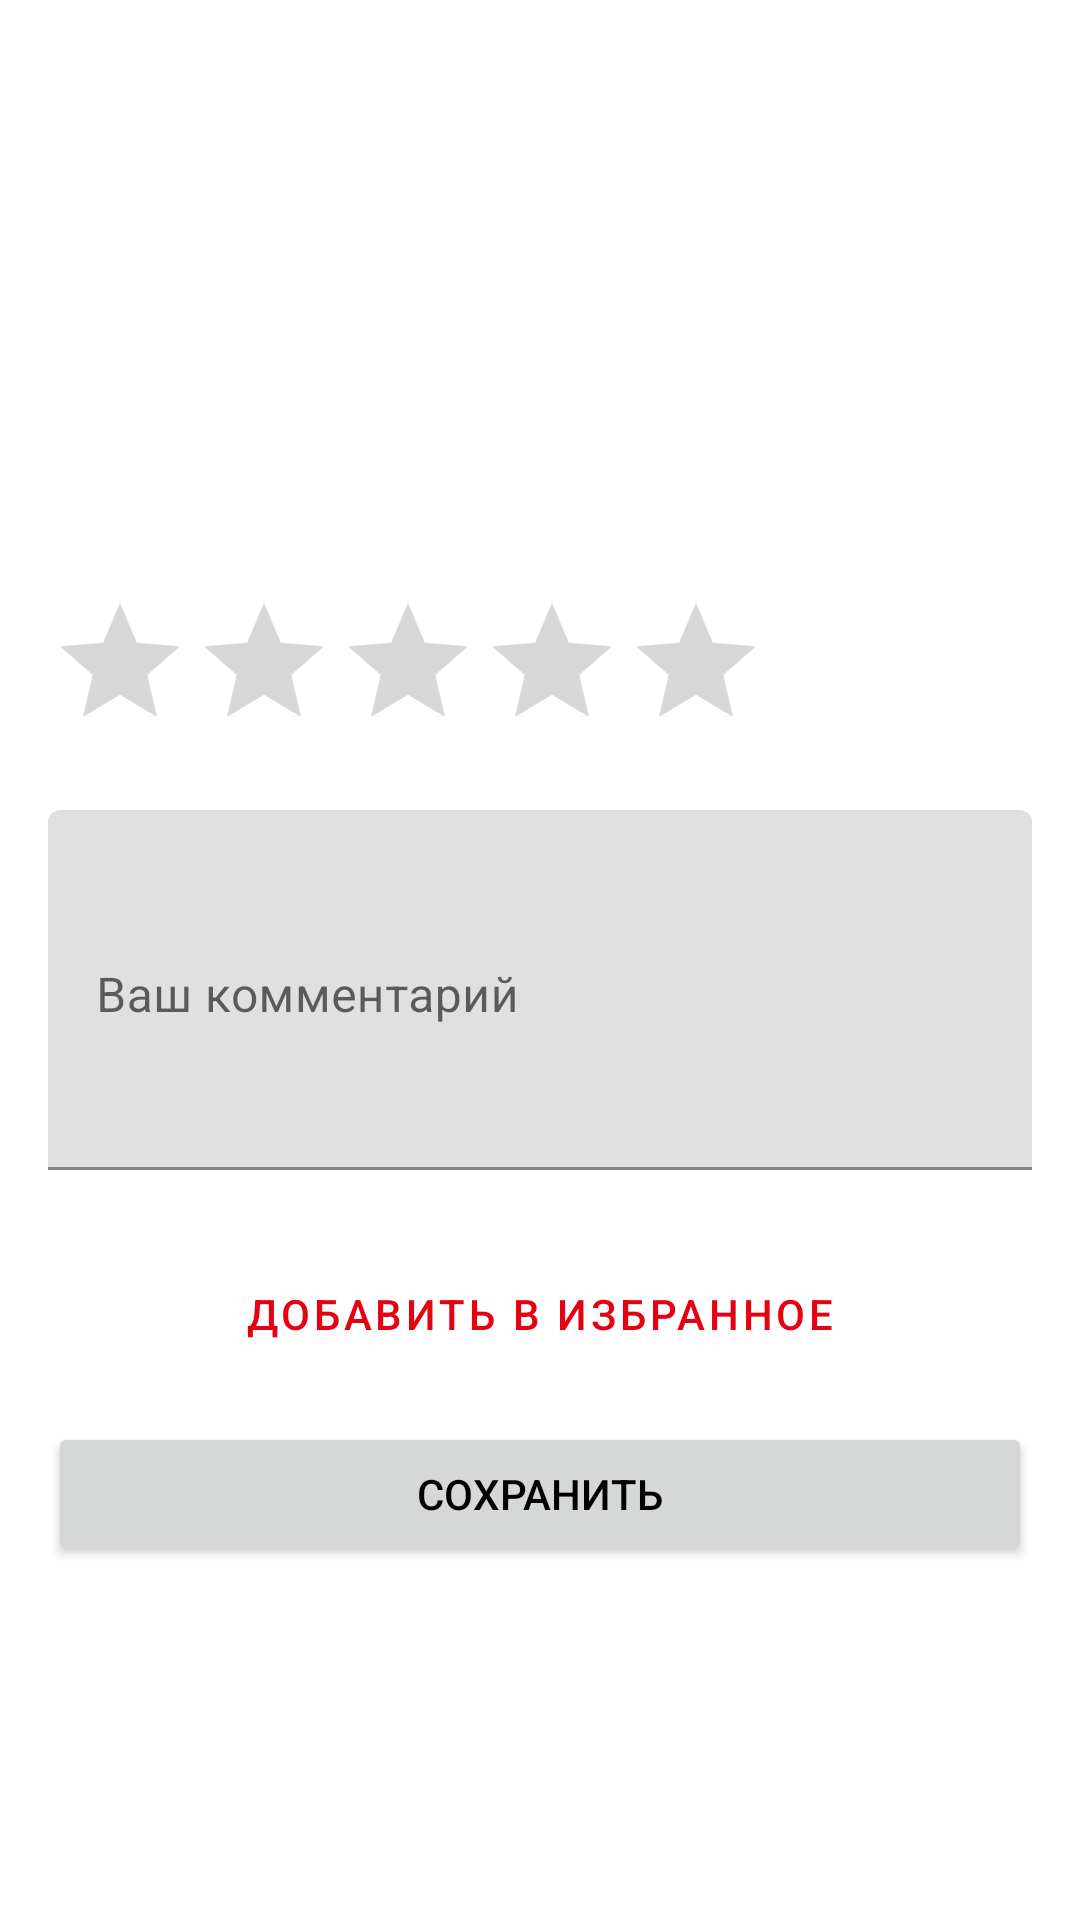

Write the Android layout XML for this screen, with the resource values it uses.
<!-- AndroidManifest.xml: application theme Theme.GameCatalog -->
<!-- res/layout/activity_detail.xml -->
<?xml version="1.0" encoding="utf-8"?>
<ScrollView xmlns:android="http://schemas.android.com/apk/res/android"
    xmlns:app="http://schemas.android.com/apk/res-auto"
    android:layout_width="match_parent"
    android:layout_height="match_parent">

    <LinearLayout
        android:layout_width="match_parent"
        android:layout_height="wrap_content"
        android:orientation="vertical"
        android:padding="16dp">

        
        <ImageView
            android:id="@+id/ivCover"
            android:layout_width="match_parent"
            android:layout_height="wrap_content"
            android:maxHeight="400dp"
            android:adjustViewBounds="true"
            android:scaleType="fitCenter"
            android:contentDescription="Обложка игры" />

        
        <TextView
            android:id="@+id/tvTitle"
            android:layout_width="match_parent"
            android:layout_height="wrap_content"
            android:textSize="28sp"
            android:textStyle="bold"
            android:layout_marginTop="16dp"
            android:textColor="#000000"/>



        
        <TextView
            android:id="@+id/tvInfo"
            android:layout_width="match_parent"
            android:layout_height="wrap_content"
            android:textSize="18sp"
            android:layout_marginTop="8dp"
            android:textColor="#000000"/>

        
        <TextView
            android:id="@+id/tvGenre"
            android:layout_width="match_parent"
            android:layout_height="wrap_content"
            android:textSize="16sp"
            android:layout_marginTop="12dp"
            android:textColor="#000000"/>

        
        <TextView
            android:id="@+id/tvDescription"
            android:layout_width="match_parent"
            android:layout_height="wrap_content"
            android:textSize="16sp"
            android:layout_marginTop="16dp"
            android:textColor="#000000"/>

        
        <com.google.android.material.textfield.TextInputLayout
            android:layout_width="match_parent"
            android:layout_height="wrap_content"
            android:layout_marginTop="24dp"
            android:hint="Ваша оценка">

            <RatingBar
                android:id="@+id/ratingBar"
                style="?android:attr/ratingBarStyle"
                android:layout_width="wrap_content"
                android:layout_height="wrap_content"
                android:numStars="5"
                android:stepSize="0.5" />
        </com.google.android.material.textfield.TextInputLayout>

        
        <com.google.android.material.textfield.TextInputLayout
            android:layout_width="match_parent"
            android:layout_height="wrap_content"
            android:layout_marginTop="16dp"
            android:hint="Ваш комментарий">

            <com.google.android.material.textfield.TextInputEditText
                android:id="@+id/editComment"
                android:layout_width="match_parent"
                android:layout_height="120dp"
                android:gravity="top"
                android:inputType="textMultiLine" />
        </com.google.android.material.textfield.TextInputLayout>

        
        <Button
            android:id="@+id/btnFavorite"
            style="@style/Widget.MaterialComponents.Button.OutlinedButton"
            android:layout_width="match_parent"
            android:layout_height="wrap_content"
            android:layout_marginTop="24dp"
            android:text="Добавить в избранное" />

        
        <Button
            android:id="@+id/btnSave"
            android:layout_width="match_parent"
            android:layout_height="wrap_content"
            android:layout_marginTop="12dp"
            android:text="Сохранить" />

    </LinearLayout>
</ScrollView>
<!-- resources referenced by this layout -->
<resources>
  <style name="Theme.GameCatalog" parent="Theme.MaterialComponents.DayNight.NoActionBar">
          <item name="colorPrimary">@color/colorPrimary</item>
          <item name="colorPrimaryVariant">@color/colorPrimaryDark</item>
          <item name="colorOnPrimary">@color/white</item>
  
          <item name="android:statusBarColor">@color/colorPrimary</item>
          <item name="android:windowLightStatusBar">false</item>
  
          <item name="android:windowBackground">@color/background</item>
  
          <item name="android:textColorPrimary">@color/textPrimary</item>
          <item name="android:textColorSecondary">@color/textSecondary</item>
      </style>
  <color name="colorPrimary">#E60012</color>
  <color name="colorPrimaryDark">#B0000D</color>
  <color name="white">#FFFFFFFF</color>
  <color name="background">#FFFFFF</color>
  <color name="textPrimary">#000000</color>
  <color name="textSecondary">#666666</color>
</resources>
